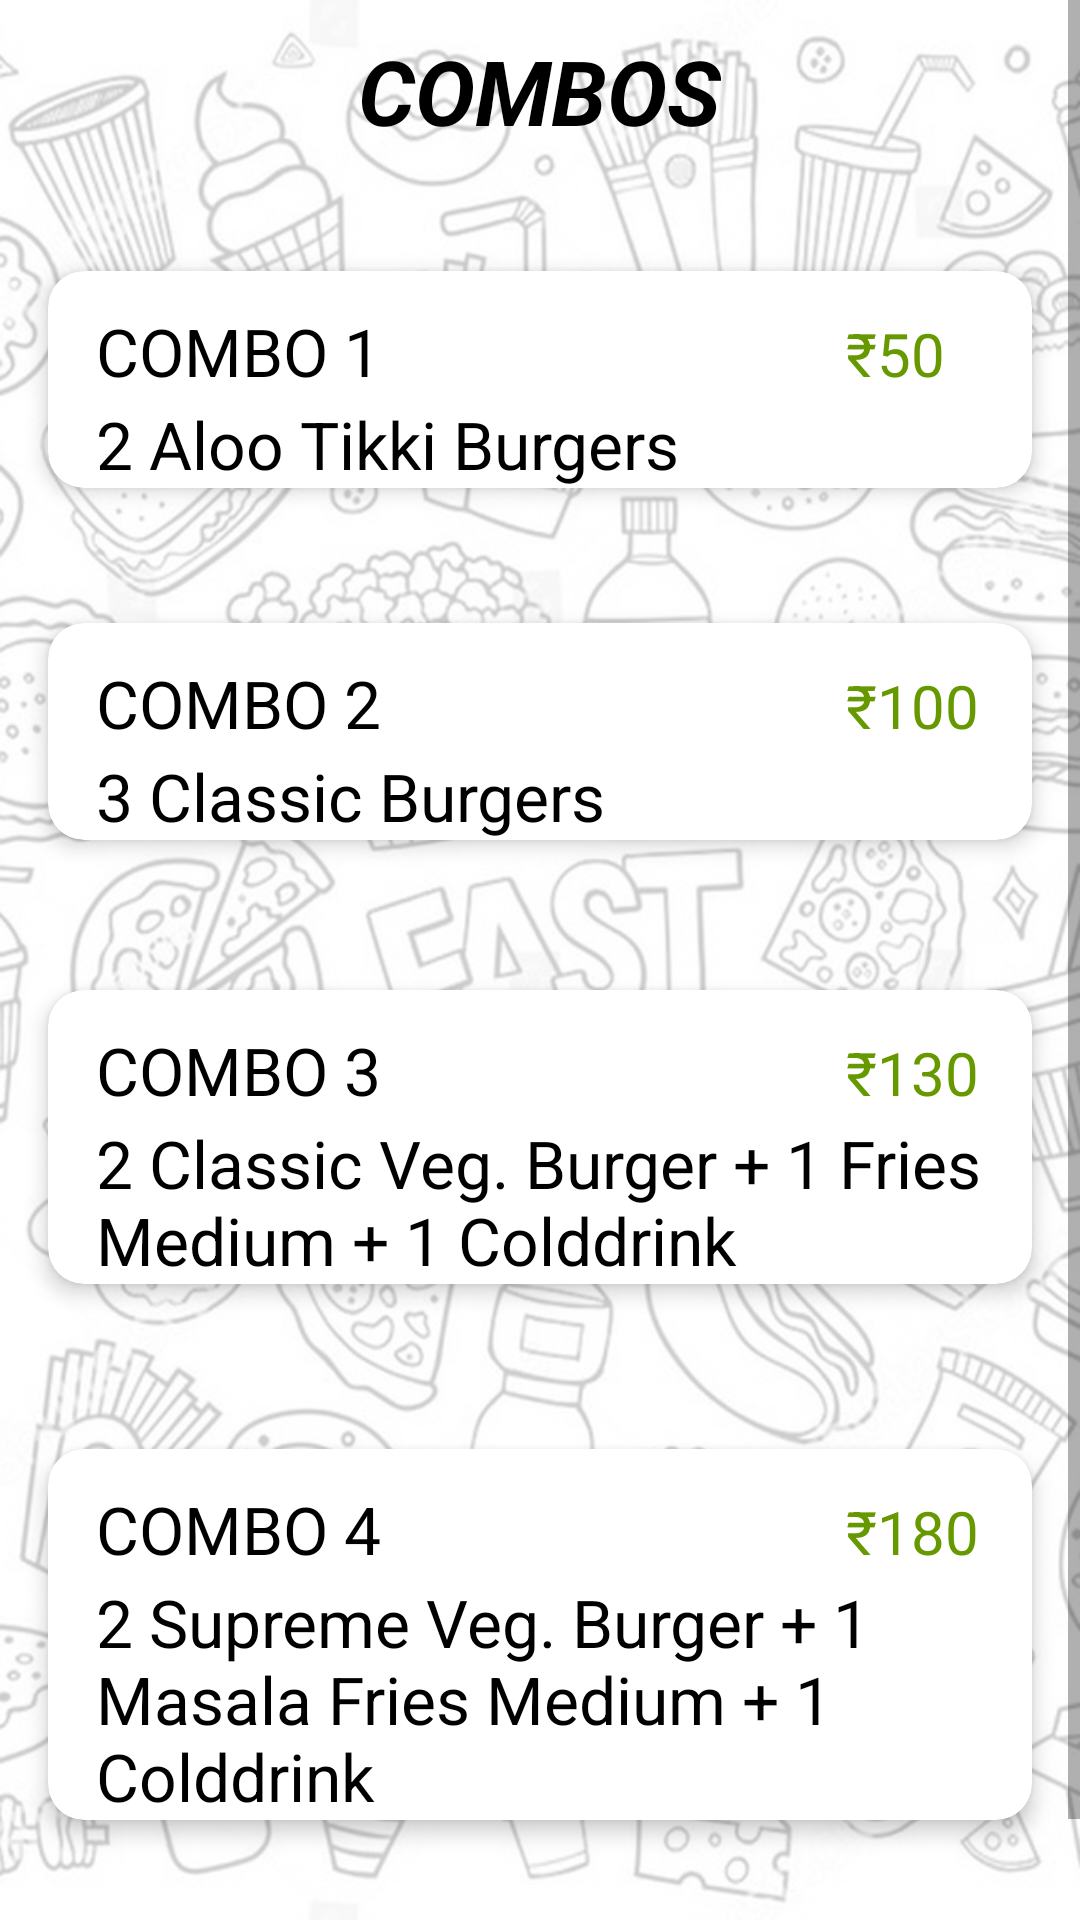

Layout XML and referenced resources for this Android screen:
<!-- AndroidManifest.xml: application theme Theme.KINGSMANEATERY -->
<!-- res/layout/activity_main4.xml -->
<?xml version="1.0" encoding="utf-8"?>
<ScrollView xmlns:android="http://schemas.android.com/apk/res/android"
    xmlns:app="http://schemas.android.com/apk/res-auto"
    xmlns:tools="http://schemas.android.com/tools"
    android:layout_width="match_parent"
    android:layout_height="match_parent"
    tools:context=".MainActivity4"
    android:background="@drawable/bac">

<LinearLayout
    android:layout_width="match_parent"
    android:layout_height="wrap_content"
    android:orientation="vertical">

    <TextView
        android:layout_width="wrap_content"
        android:layout_height="wrap_content"
        android:layout_marginTop="10dp"
        android:text="COMBOS"
        android:textStyle="bold|italic"
        android:textSize="30dp"
        android:textColor="@color/black"
        android:layout_gravity="center_horizontal"/>

    <androidx.cardview.widget.CardView
        android:layout_width="match_parent"
        android:layout_height="wrap_content"
        android:layout_marginTop="40dp"
        android:layout_marginHorizontal="16dp"
        app:cardCornerRadius="12dp"
        app:cardElevation="4dp">

        <LinearLayout
            android:layout_width="match_parent"
            android:layout_height="wrap_content"
            android:orientation="horizontal">

            <TextView
                android:layout_width="wrap_content"
                android:layout_height="wrap_content"
                android:layout_marginTop="12dp"
                android:layout_marginStart="16dp"
                android:text="COMBO 1"
                android:textSize="22dp"
                android:textColor="@color/black" />

            <TextView
                android:layout_width="wrap_content"
                android:layout_height="wrap_content"
                android:layout_marginTop="12dp"
                android:layout_marginLeft="150dp"
                android:text=" ₹50"
                android:textSize="20dp"
                android:textColor="@android:color/holo_green_dark"/>

        </LinearLayout>

        <LinearLayout
            android:layout_width="match_parent"
            android:layout_height="wrap_content"
            android:orientation="horizontal"
            android:layout_marginTop="43dp"
            android:gravity="start">
            <TextView
                android:layout_width="wrap_content"
                android:layout_height="wrap_content"
                android:text="2 Aloo Tikki Burgers"
                android:textSize="22dp"
                android:textColor="@color/black"
                android:layout_marginStart="16dp"/>
        </LinearLayout>

    </androidx.cardview.widget.CardView>

    <androidx.cardview.widget.CardView
        android:layout_width="match_parent"
        android:layout_height="wrap_content"
        android:layout_marginTop="45dp"
        android:layout_marginHorizontal="16dp"
        app:cardCornerRadius="12dp"
        app:cardElevation="4dp">

        <LinearLayout
            android:layout_width="match_parent"
            android:layout_height="wrap_content"
            android:orientation="horizontal">

            <TextView
                android:layout_width="wrap_content"
                android:layout_height="wrap_content"
                android:layout_marginTop="12dp"
                android:layout_marginStart="16dp"
                android:text="COMBO 2"
                android:textSize="22dp"
                android:textColor="@color/black" />

            <TextView
                android:layout_width="wrap_content"
                android:layout_height="wrap_content"
                android:layout_marginTop="12dp"
                android:layout_marginLeft="150dp"
                android:text=" ₹100"
                android:textSize="20dp"
                android:textColor="@android:color/holo_green_dark"/>

        </LinearLayout>

        <LinearLayout
            android:layout_width="match_parent"
            android:layout_height="wrap_content"
            android:orientation="horizontal"
            android:layout_marginTop="43dp"
            android:gravity="start">
            <TextView
                android:layout_width="wrap_content"
                android:layout_height="wrap_content"
                android:text="3 Classic Burgers"
                android:textSize="22dp"
                android:textColor="@color/black"
                android:layout_marginStart="16dp"/>
        </LinearLayout>

    </androidx.cardview.widget.CardView>

    <androidx.cardview.widget.CardView
        android:layout_width="match_parent"
        android:layout_height="wrap_content"
        android:layout_marginTop="50dp"
        android:layout_marginHorizontal="16dp"
        app:cardCornerRadius="12dp"
        app:cardElevation="4dp">

        <LinearLayout
            android:layout_width="match_parent"
            android:layout_height="wrap_content"
            android:orientation="horizontal">

            <TextView
                android:layout_width="wrap_content"
                android:layout_height="wrap_content"
                android:layout_marginTop="12dp"
                android:layout_marginStart="16dp"
                android:text="COMBO 3"
                android:textSize="22dp"
                android:textColor="@color/black" />

            <TextView
                android:layout_width="wrap_content"
                android:layout_height="wrap_content"
                android:layout_marginTop="12dp"
                android:layout_marginLeft="150dp"
                android:text=" ₹130"
                android:textSize="20dp"
                android:textColor="@android:color/holo_green_dark"/>

        </LinearLayout>

        <LinearLayout
            android:layout_width="match_parent"
            android:layout_height="wrap_content"
            android:orientation="horizontal"
            android:layout_marginTop="43dp"
            android:gravity="start">
            <TextView
                android:layout_width="wrap_content"
                android:layout_height="wrap_content"
                android:text="2 Classic Veg. Burger + 1 Fries Medium + 1 Colddrink"
                android:textSize="22dp"
                android:textColor="@color/black"
                android:layout_marginStart="16dp"/>
        </LinearLayout>

    </androidx.cardview.widget.CardView>

    <androidx.cardview.widget.CardView
        android:layout_width="match_parent"
        android:layout_height="wrap_content"
        android:layout_marginTop="55dp"
        android:layout_marginHorizontal="16dp"
        app:cardCornerRadius="12dp"
        app:cardElevation="4dp">

        <LinearLayout
            android:layout_width="match_parent"
            android:layout_height="wrap_content"
            android:orientation="horizontal">

            <TextView
                android:layout_width="wrap_content"
                android:layout_height="wrap_content"
                android:layout_marginTop="12dp"
                android:layout_marginStart="16dp"
                android:text="COMBO 4"
                android:textSize="22dp"
                android:textColor="@color/black" />

            <TextView
                android:layout_width="wrap_content"
                android:layout_height="wrap_content"
                android:layout_marginTop="12dp"
                android:layout_marginLeft="150dp"
                android:text=" ₹180"
                android:textSize="20dp"
                android:textColor="@android:color/holo_green_dark"/>

        </LinearLayout>

        <LinearLayout
            android:layout_width="match_parent"
            android:layout_height="wrap_content"
            android:orientation="horizontal"
            android:layout_marginTop="43dp"
            android:gravity="start">
            <TextView
                android:layout_width="wrap_content"
                android:layout_height="wrap_content"
                android:text="2 Supreme Veg. Burger + 1 Masala Fries Medium + 1 Colddrink"
                android:textSize="22dp"
                android:textColor="@color/black"
                android:layout_marginStart="16dp"/>
        </LinearLayout>

    </androidx.cardview.widget.CardView>


    <TextView
        android:layout_width="wrap_content"
        android:layout_height="wrap_content"
        android:text=" "
        android:layout_marginTop="50dp"/>
</LinearLayout>

</ScrollView>
<!-- resources referenced by this layout -->
<resources>
  <!-- drawable bac: png bitmap (drawable, 515618 bytes) -->
  <style name="Theme.KINGSMANEATERY" parent="Theme.MaterialComponents.Light.DarkActionBar">
          
          <item name="colorPrimary">@color/purple_500</item>
          <item name="colorPrimaryVariant">@color/purple_700</item>
          <item name="colorOnPrimary">@color/white</item>
          
          <item name="colorSecondary">@color/teal_200</item>
          <item name="colorSecondaryVariant">@color/teal_700</item>
          <item name="colorOnSecondary">@color/black</item>
          
          <item name="android:statusBarColor">?attr/colorPrimaryVariant</item>
          
          <item name="android:forceDarkAllowed" tools:targetApi="q">false</item>
      </style>
  <!-- not gathered from this repository: default colours our renderer supplied (Android Studio template values) -->
  <color name="purple_500">#FF6200EE</color>
  <color name="purple_700">#FF3700B3</color>
  <color name="teal_200">#FF03DAC5</color>
  <color name="teal_700">#FF018786</color>
  <color name="black">#FF000000</color>
  <color name="white">#FFFFFFFF</color>
</resources>
